Labelled photos from "processed", an image-classification folder in Utkarsh-Pr/MedGuard. The possible labels are: Acemiz, Allegra, alprax 0 25, Amalong, Atarax, Becozinc, Bifilac, Canitiz, Cetzine, Ciplar 10, Cofsils, Cranmed, Cyclopam, D-Rise, D-Well, D3 More 2K, Dolo 650, Eldoper, Emeset, Etoshine 90, Etoshine MR, Folvite, Gelusil, Gestorab, glimi save M 0 5, Gluxit 10, M-Strong, Meftal 250 DT, melecobalamine, Menoease, Metronidazole, Montair, Muvera, Mysopas, Pacimol 650, Pan 20, Pan-D, Paracip 650, Redotil, Shelcal 500, Sibelium 10mg, Sompraz, Strepsils, Tayo 60K, Tendonease, Udapa-Trio, Unienzyme, Velgut, Vitamin E, Vomikind, Zincovit, Zofer.

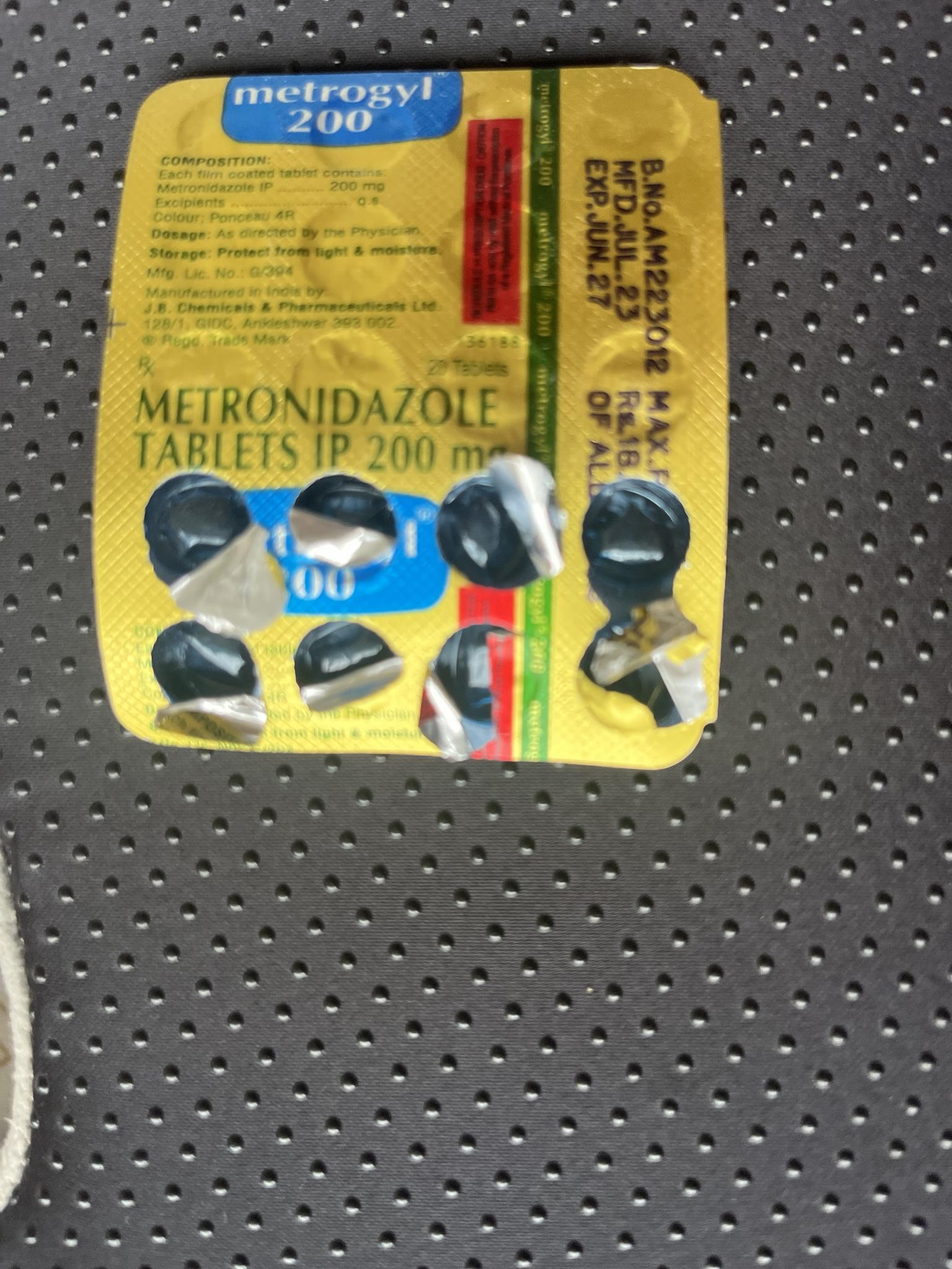
Label: Metronidazole

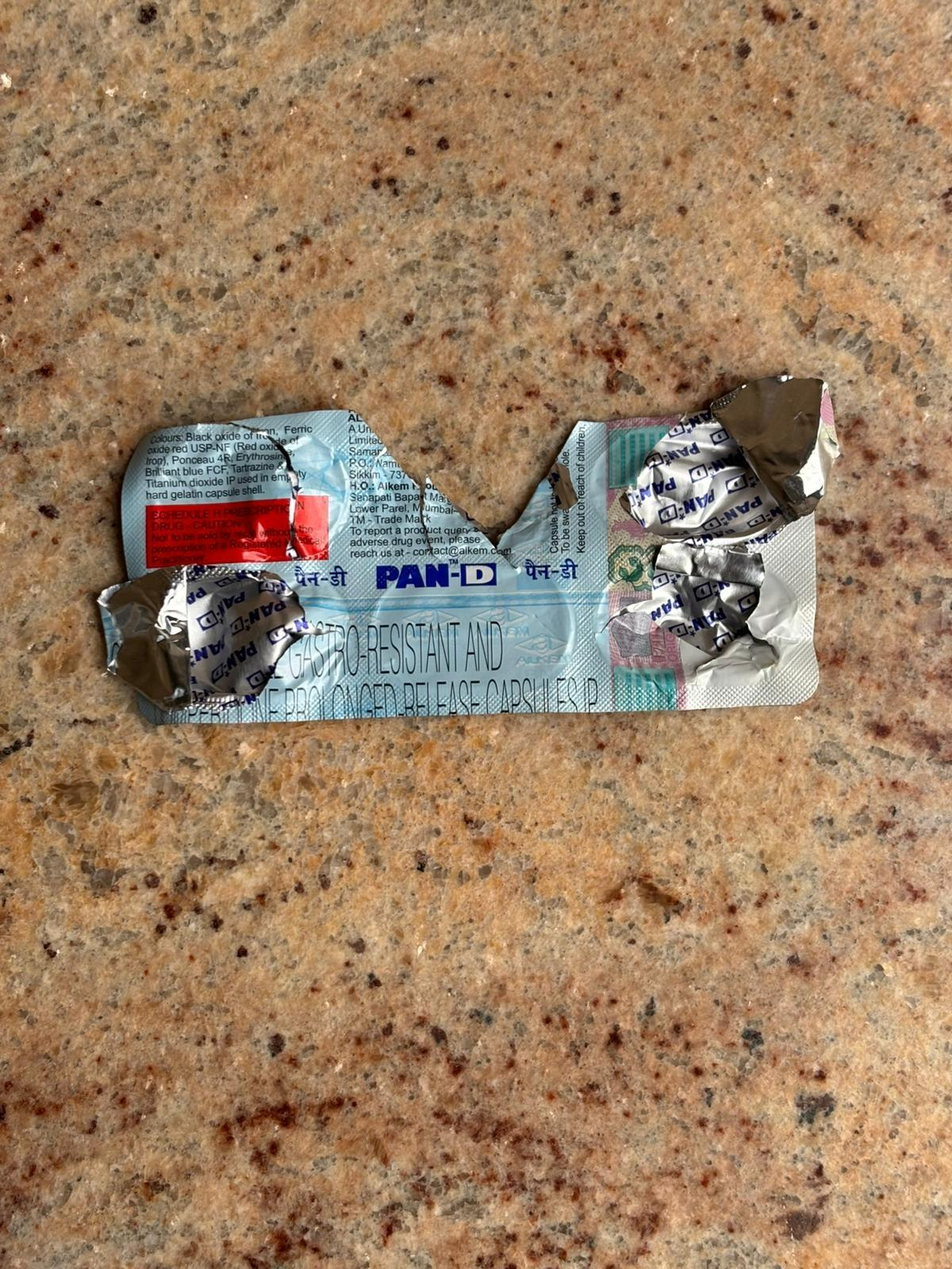
Label: Pan-D

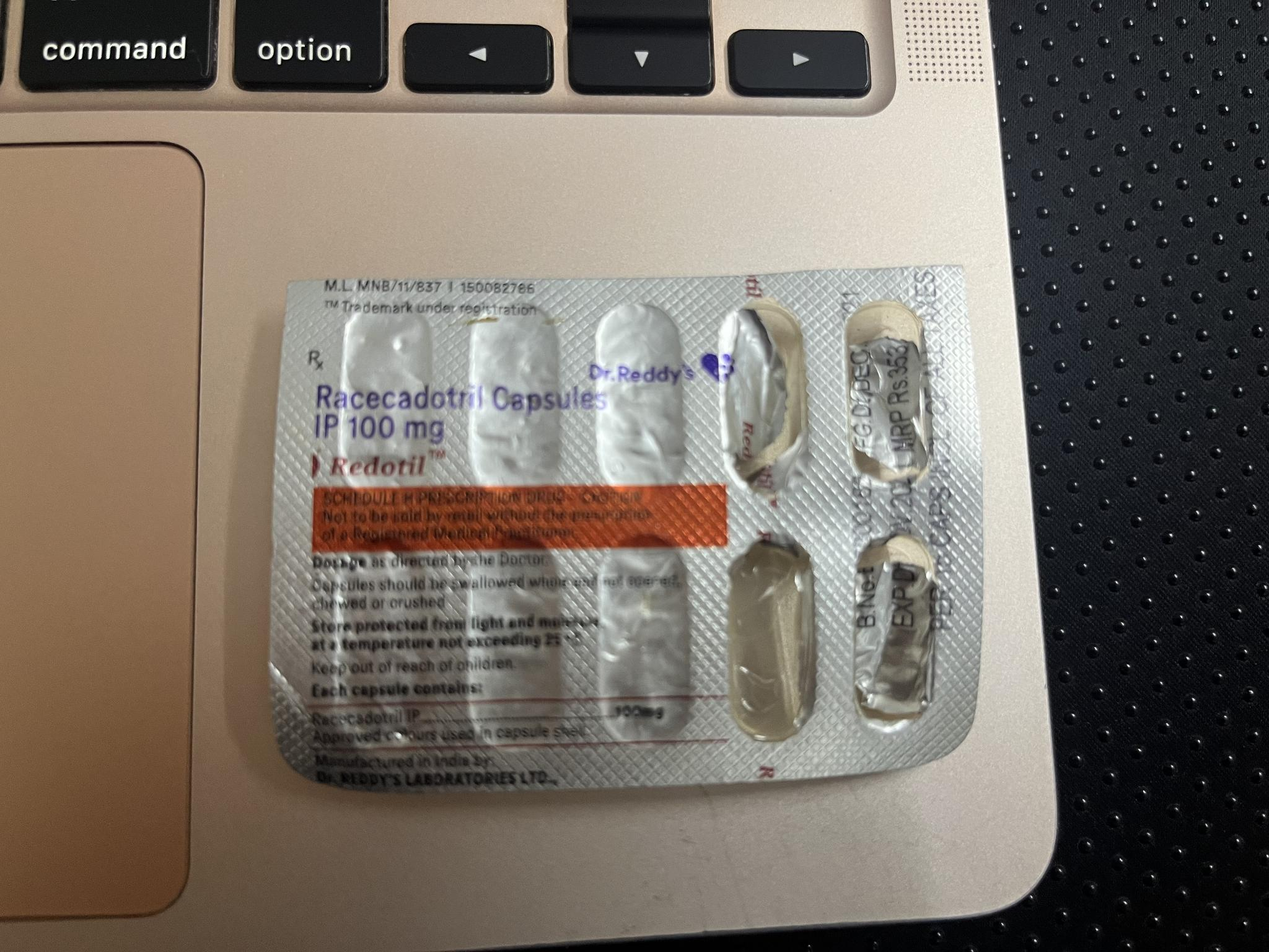
Label: Redotil

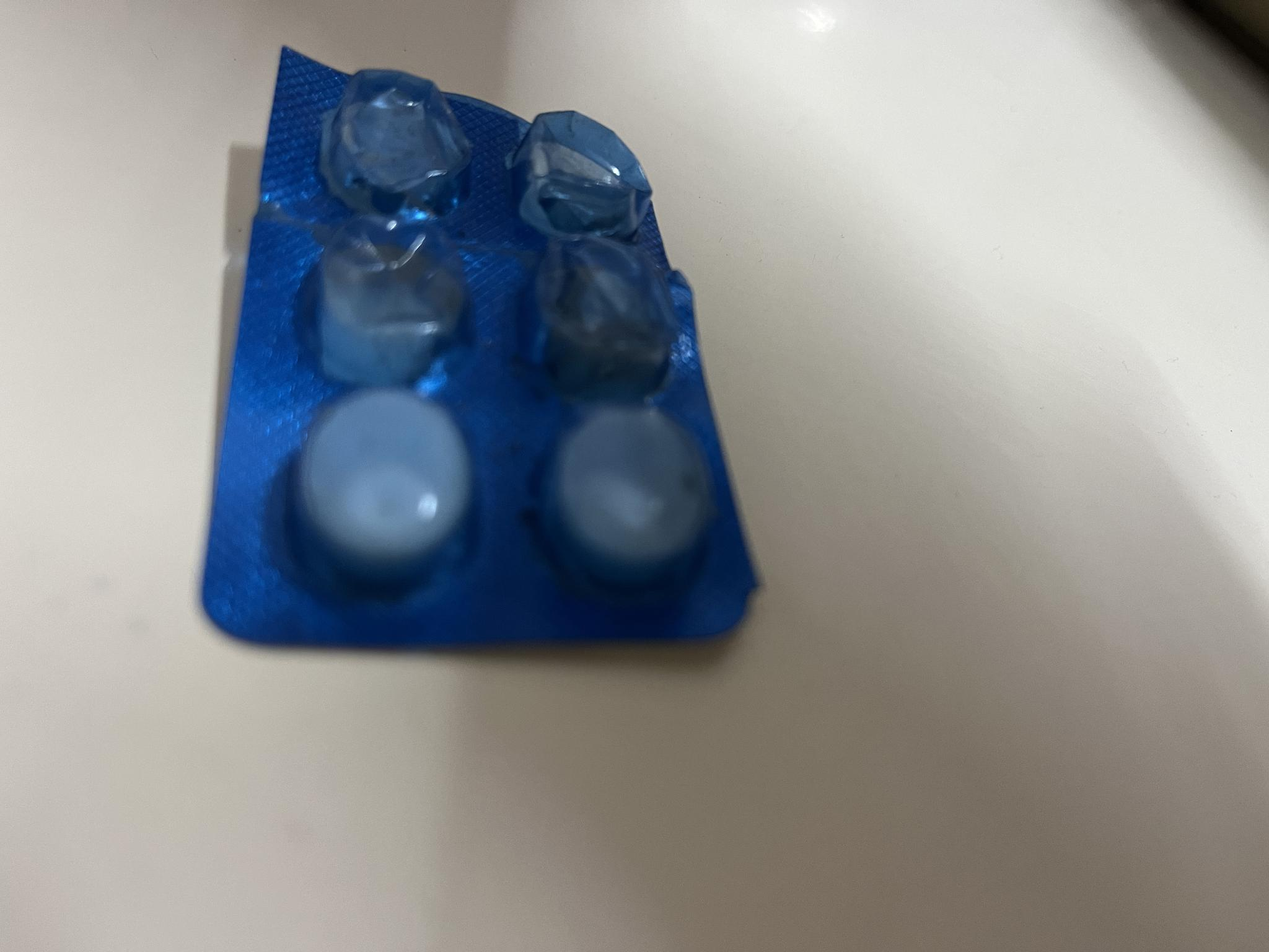
Label: Paracip 650

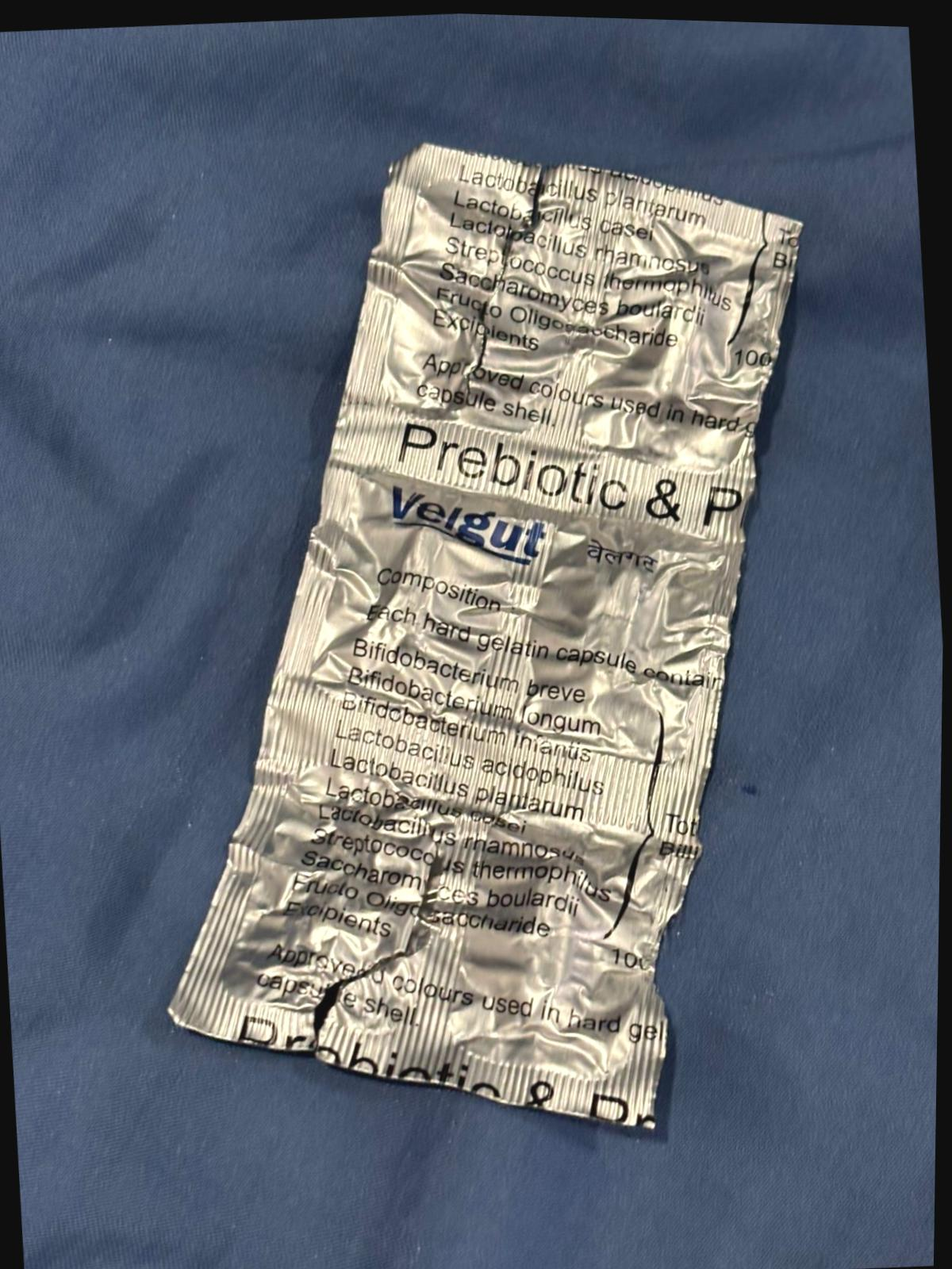
Label: Velgut

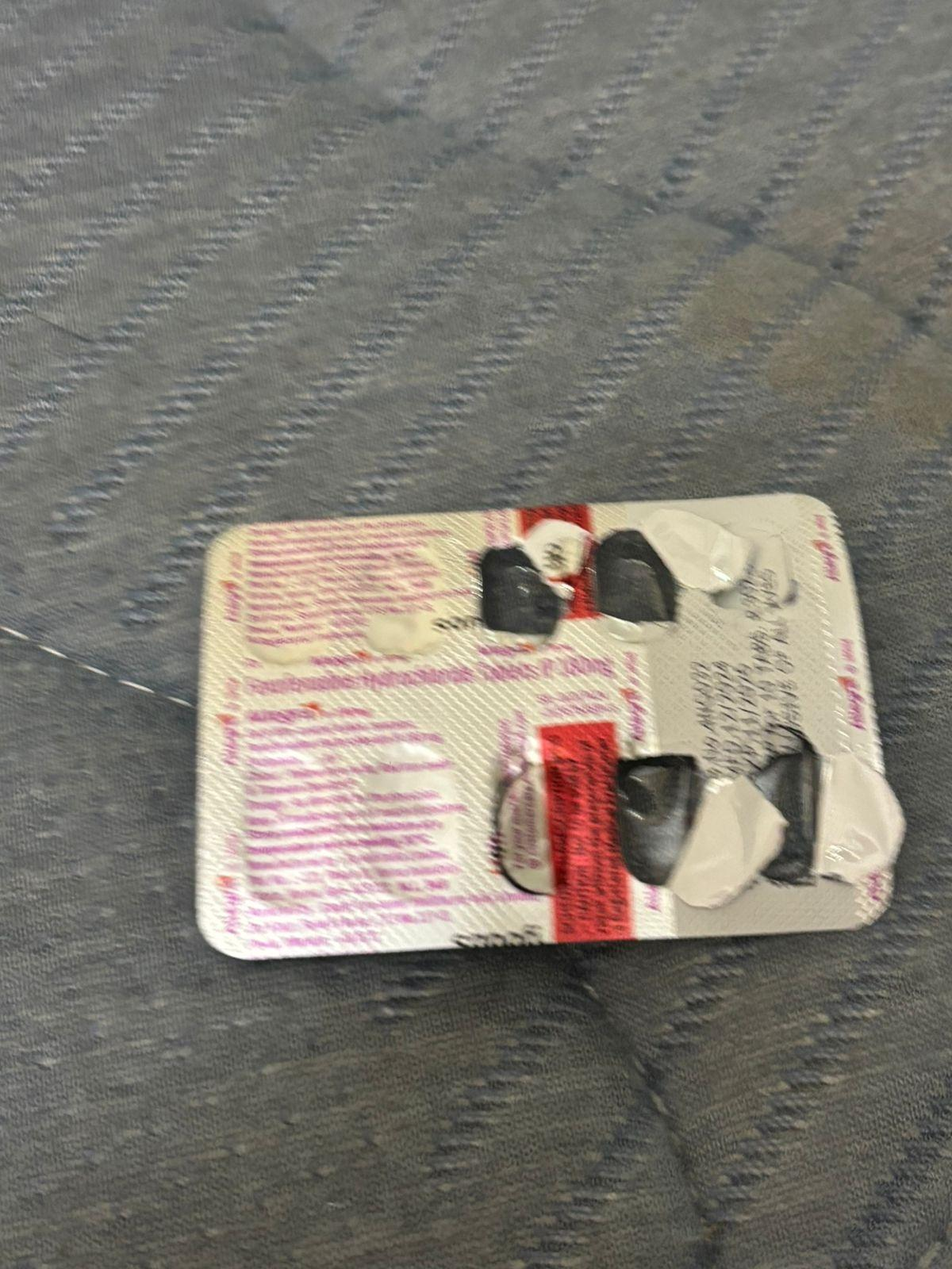
Label: Allegra
